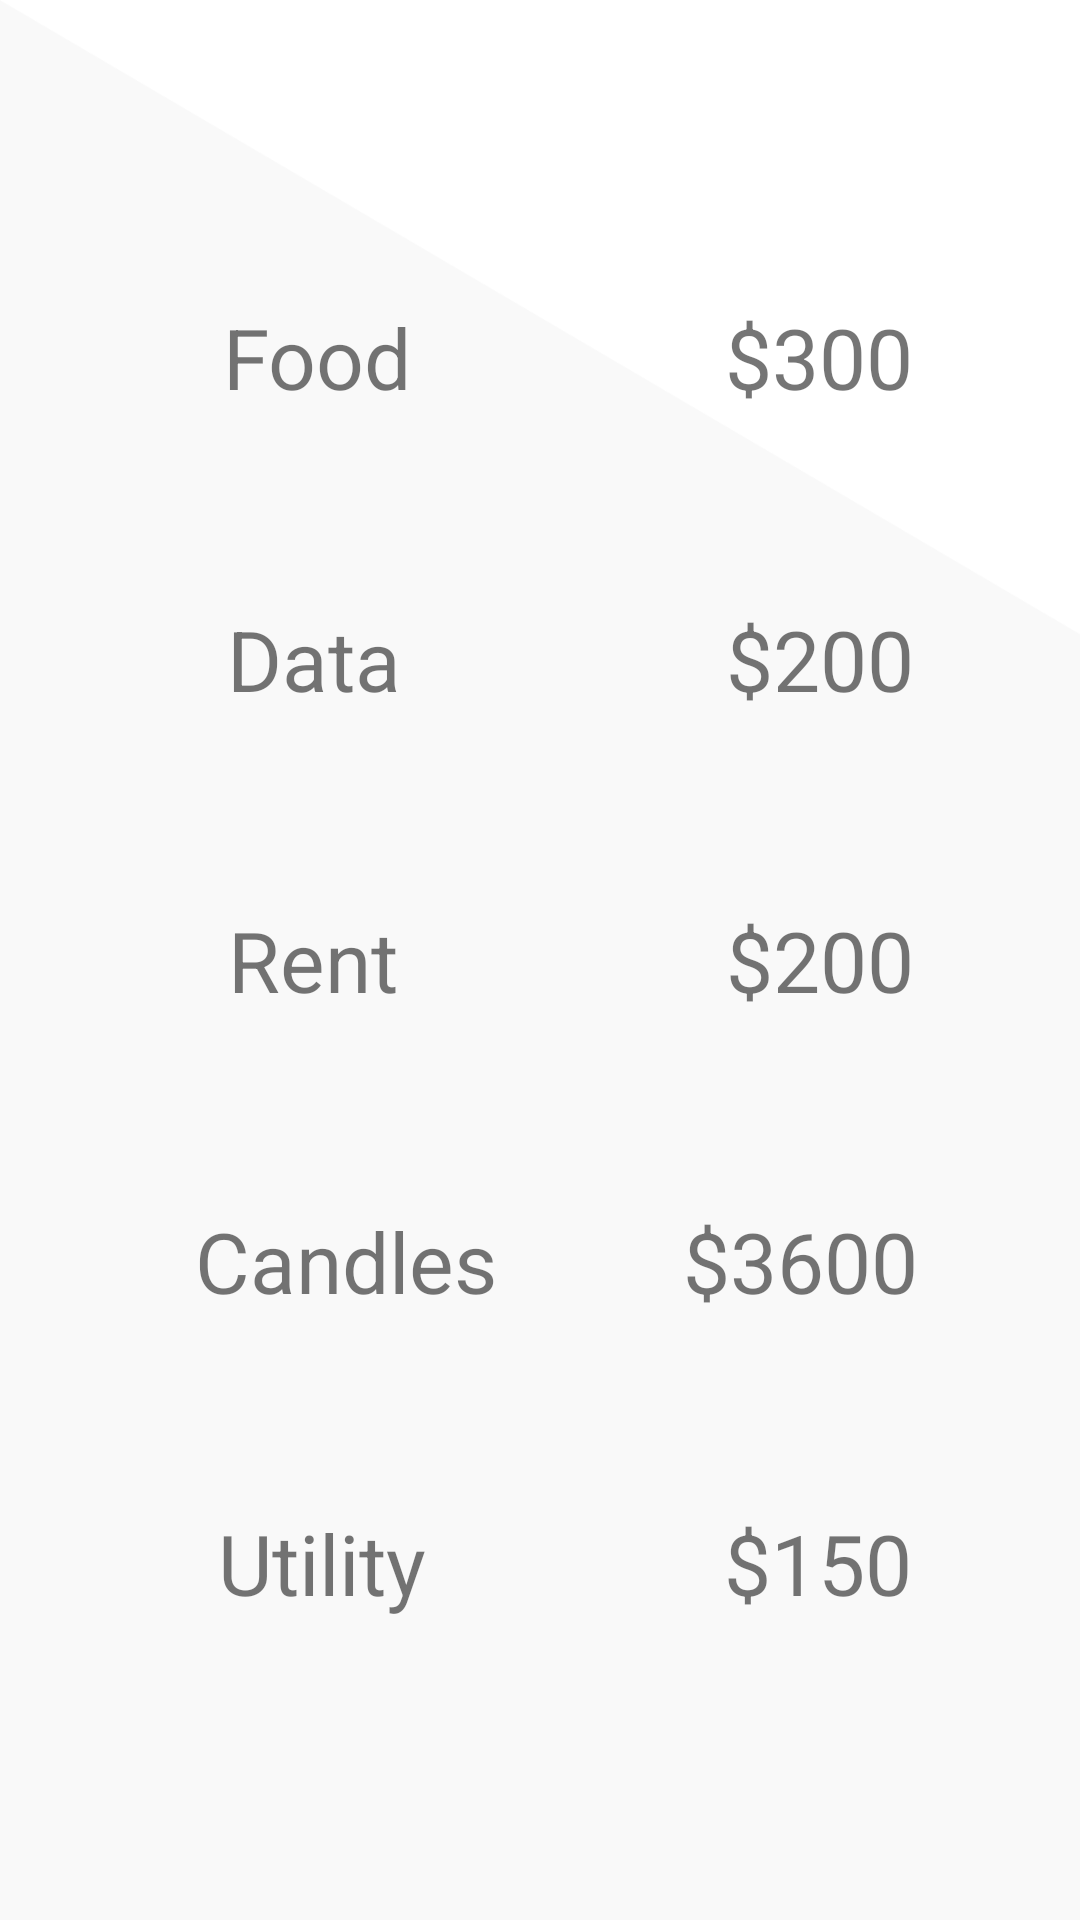

The Android layout XML behind this screen, and the referenced resources:
<!-- AndroidManifest.xml: application theme AppThemeNoActionBar -->
<!-- res/layout/fragment_view_transaction.xml -->
<?xml version="1.0" encoding="utf-8"?>
<androidx.constraintlayout.widget.ConstraintLayout xmlns:android="http://schemas.android.com/apk/res/android"
    xmlns:tools="http://schemas.android.com/tools"
    android:layout_width="match_parent"
    android:layout_height="match_parent"
    xmlns:app="http://schemas.android.com/apk/res-auto"
    tools:context=".ViewTransactionFragment">

    <TextView
        android:id="@+id/title_food"
        android:layout_width="wrap_content"
        android:layout_height="wrap_content"
        android:text="Food"
        android:textSize="28sp"
        app:layout_constraintTop_toTopOf="parent"
        app:layout_constraintLeft_toLeftOf="parent"
        app:layout_constraintRight_toRightOf="parent"
        app:layout_constraintBottom_toBottomOf="parent"
        app:layout_constraintHorizontal_bias=".25"
        app:layout_constraintVertical_bias=".1667" />

    <TextView
        android:id="@+id/value_food"
        android:layout_width="wrap_content"
        android:layout_height="wrap_content"
        android:text="$300"
        android:textSize="28sp"
        app:layout_constraintTop_toTopOf="parent"
        app:layout_constraintLeft_toLeftOf="@+id/title_food"
        app:layout_constraintRight_toRightOf="parent"
        app:layout_constraintBottom_toBottomOf="parent"
        app:layout_constraintHorizontal_bias=".75"
        app:layout_constraintVertical_bias=".1667" />

    <TextView
        android:id="@+id/title_data"
        android:layout_width="wrap_content"
        android:layout_height="wrap_content"
        android:text="Data"
        android:textSize="28sp"
        app:layout_constraintTop_toTopOf="parent"
        app:layout_constraintLeft_toLeftOf="parent"
        app:layout_constraintRight_toRightOf="parent"
        app:layout_constraintBottom_toBottomOf="parent"
        app:layout_constraintHorizontal_bias=".25"
        app:layout_constraintVertical_bias=".3333" />

    <TextView
        android:id="@+id/value_data"
        android:layout_width="wrap_content"
        android:layout_height="wrap_content"
        android:text="$200"
        android:textSize="28sp"
        app:layout_constraintTop_toTopOf="parent"
        app:layout_constraintLeft_toLeftOf="@+id/title_data"
        app:layout_constraintRight_toRightOf="parent"
        app:layout_constraintBottom_toBottomOf="parent"
        app:layout_constraintHorizontal_bias=".75"
        app:layout_constraintVertical_bias=".3333" />

    <TextView
        android:id="@+id/title_rent"
        android:layout_width="wrap_content"
        android:layout_height="wrap_content"
        android:text="Rent"
        android:textSize="28sp"
        app:layout_constraintTop_toTopOf="parent"
        app:layout_constraintLeft_toLeftOf="parent"
        app:layout_constraintRight_toRightOf="parent"
        app:layout_constraintBottom_toBottomOf="parent"
        app:layout_constraintHorizontal_bias=".25" />

    <TextView
        android:id="@+id/value_rent"
        android:layout_width="wrap_content"
        android:layout_height="wrap_content"
        android:text="$200"
        android:textSize="28sp"
        app:layout_constraintTop_toTopOf="parent"
        app:layout_constraintLeft_toLeftOf="@+id/title_rent"
        app:layout_constraintRight_toRightOf="parent"
        app:layout_constraintBottom_toBottomOf="parent"
        app:layout_constraintHorizontal_bias=".75" />

    <TextView
        android:id="@+id/title_candles"
        android:layout_width="wrap_content"
        android:layout_height="wrap_content"
        android:text="Candles"
        android:textSize="28sp"
        app:layout_constraintTop_toTopOf="parent"
        app:layout_constraintLeft_toLeftOf="parent"
        app:layout_constraintRight_toRightOf="parent"
        app:layout_constraintBottom_toBottomOf="parent"
        app:layout_constraintHorizontal_bias=".25"
        app:layout_constraintVertical_bias=".6667" />

    <TextView
        android:id="@+id/value_candles"
        android:layout_width="wrap_content"
        android:layout_height="wrap_content"
        android:text="$3600"
        android:textSize="28sp"
        app:layout_constraintTop_toTopOf="parent"
        app:layout_constraintLeft_toLeftOf="@+id/title_candles"
        app:layout_constraintRight_toRightOf="parent"
        app:layout_constraintBottom_toBottomOf="parent"
        app:layout_constraintHorizontal_bias=".75"
        app:layout_constraintVertical_bias=".6667" />

    <TextView
        android:id="@+id/title_utility"
        android:layout_width="wrap_content"
        android:layout_height="wrap_content"
        android:text="Utility"
        android:textSize="28sp"
        app:layout_constraintTop_toTopOf="parent"
        app:layout_constraintLeft_toLeftOf="parent"
        app:layout_constraintRight_toRightOf="parent"
        app:layout_constraintBottom_toBottomOf="parent"
        app:layout_constraintHorizontal_bias=".25"
        app:layout_constraintVertical_bias=".8334" />

    <TextView
        android:id="@+id/value_utility"
        android:layout_width="wrap_content"
        android:layout_height="wrap_content"
        android:text="$150"
        android:textSize="28sp"
        app:layout_constraintTop_toTopOf="parent"
        app:layout_constraintLeft_toLeftOf="@+id/title_utility"
        app:layout_constraintRight_toRightOf="parent"
        app:layout_constraintBottom_toBottomOf="parent"
        app:layout_constraintHorizontal_bias=".75"
        app:layout_constraintVertical_bias=".8334" />

</androidx.constraintlayout.widget.ConstraintLayout>
<!-- resources referenced by this layout -->
<resources>
  <style name="AppThemeNoActionBar" parent="Theme.MaterialComponents.Light.NoActionBar">
          
          <item name="colorPrimary">@color/colorPrimary</item>
          <item name="colorPrimaryDark">@color/colorPrimary</item>
          <item name="colorAccent">@color/colorAccent</item>
          <item name="android:windowBackground">@drawable/splash_page</item>
      </style>
  <color name="colorPrimary">#13a538</color>
  <color name="colorAccent">#16E99F</color>
  <!-- drawable splash_page (drawable) -->
  <?xml version="1.0" encoding="utf-8"?>
  <layer-list xmlns:android="http://schemas.android.com/apk/res/android">
  
      <item
          android:drawable="@android:color/white"/>
  
      <item
          android:drawable="@mipmap/background"/>
  
  
  
  
  
  
  
  </layer-list>
</resources>
